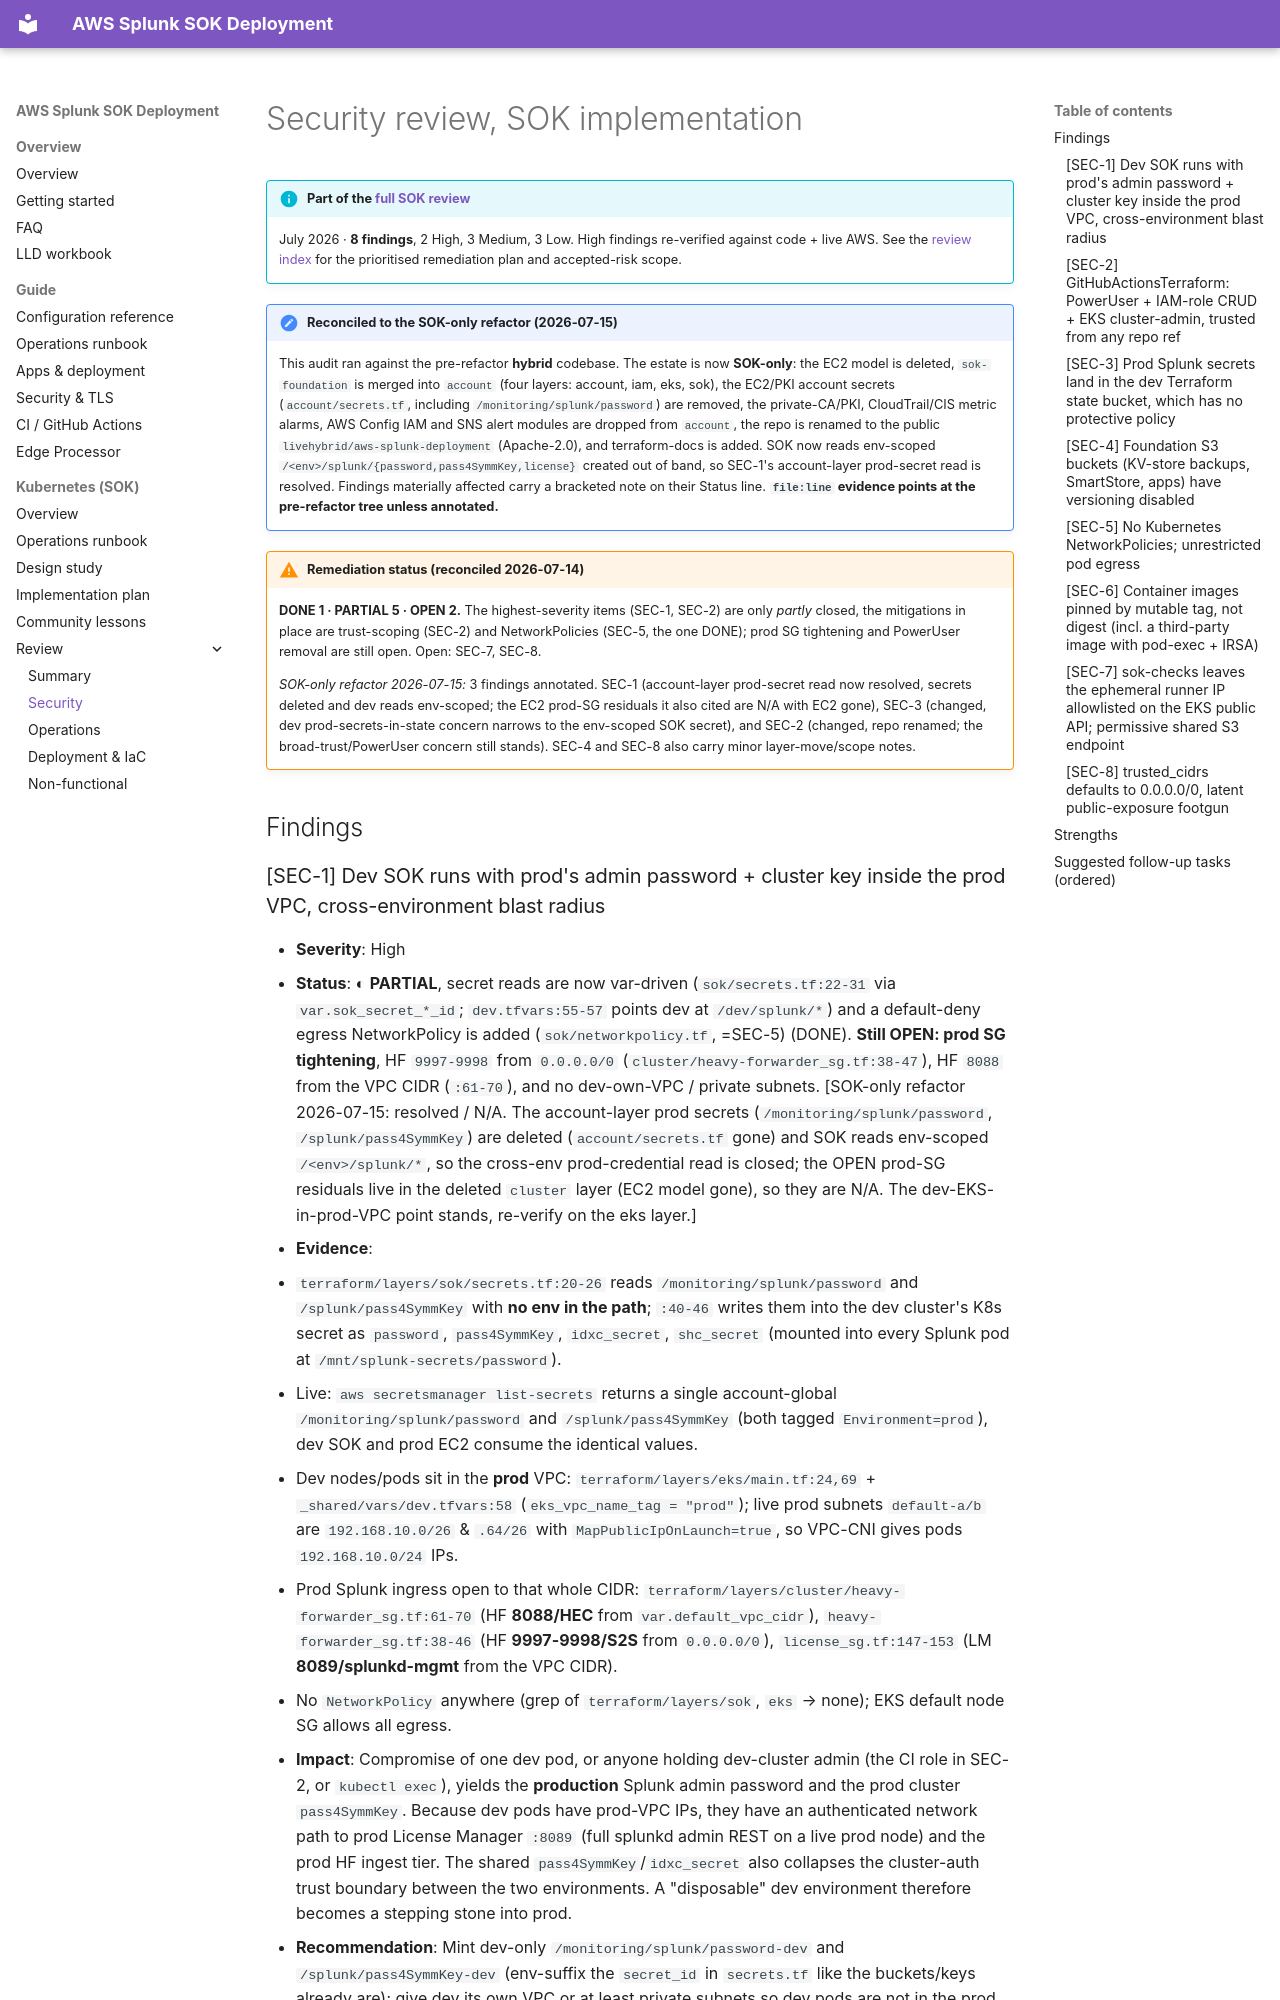

repository: livehybrid/aws-splunk-deployment · page: reviews/security/index.html · generator: mkdocs

# Security review, SOK implementation

!!! info "Part of the [full SOK review](index.md)"
    July 2026 · **8 findings**, 2 High, 3 Medium, 3 Low. High findings re-verified against code + live AWS. See the [review index](index.md) for the prioritised remediation plan and accepted-risk scope.

!!! note "Reconciled to the SOK-only refactor (2026-07-15)"
    This audit ran against the pre-refactor **hybrid** codebase. The estate is now **SOK-only**: the EC2 model is deleted, `sok-foundation` is merged into `account` (four layers: account, iam, eks, sok), the EC2/PKI account secrets (`account/secrets.tf`, including `/monitoring/splunk/password`) are removed, the private-CA/PKI, CloudTrail/CIS metric alarms, AWS Config IAM and SNS alert modules are dropped from `account`, the repo is renamed to the public `livehybrid/aws-splunk-deployment` (Apache-2.0), and terraform-docs is added. SOK now reads env-scoped `/<env>/splunk/{password,pass4SymmKey,license}` created out of band, so SEC-1's account-layer prod-secret read is resolved. Findings materially affected carry a bracketed note on their Status line. **`file:line` evidence points at the pre-refactor tree unless annotated.**

!!! warning "Remediation status (reconciled 2026-07-14)"
    **DONE 1 · PARTIAL 5 · OPEN 2.** The highest-severity items (SEC-1, SEC-2) are only *partly* closed, the mitigations in place are trust-scoping (SEC-2) and NetworkPolicies (SEC-5, the one DONE); prod SG tightening and PowerUser removal are still open. Open: SEC-7, SEC-8.

    *SOK-only refactor 2026-07-15:* 3 findings annotated. SEC-1 (account-layer prod-secret read now resolved, secrets deleted and dev reads env-scoped; the EC2 prod-SG residuals it also cited are N/A with EC2 gone), SEC-3 (changed, dev prod-secrets-in-state concern narrows to the env-scoped SOK secret), and SEC-2 (changed, repo renamed; the broad-trust/PowerUser concern still stands). SEC-4 and SEC-8 also carry minor layer-move/scope notes.

## Findings
